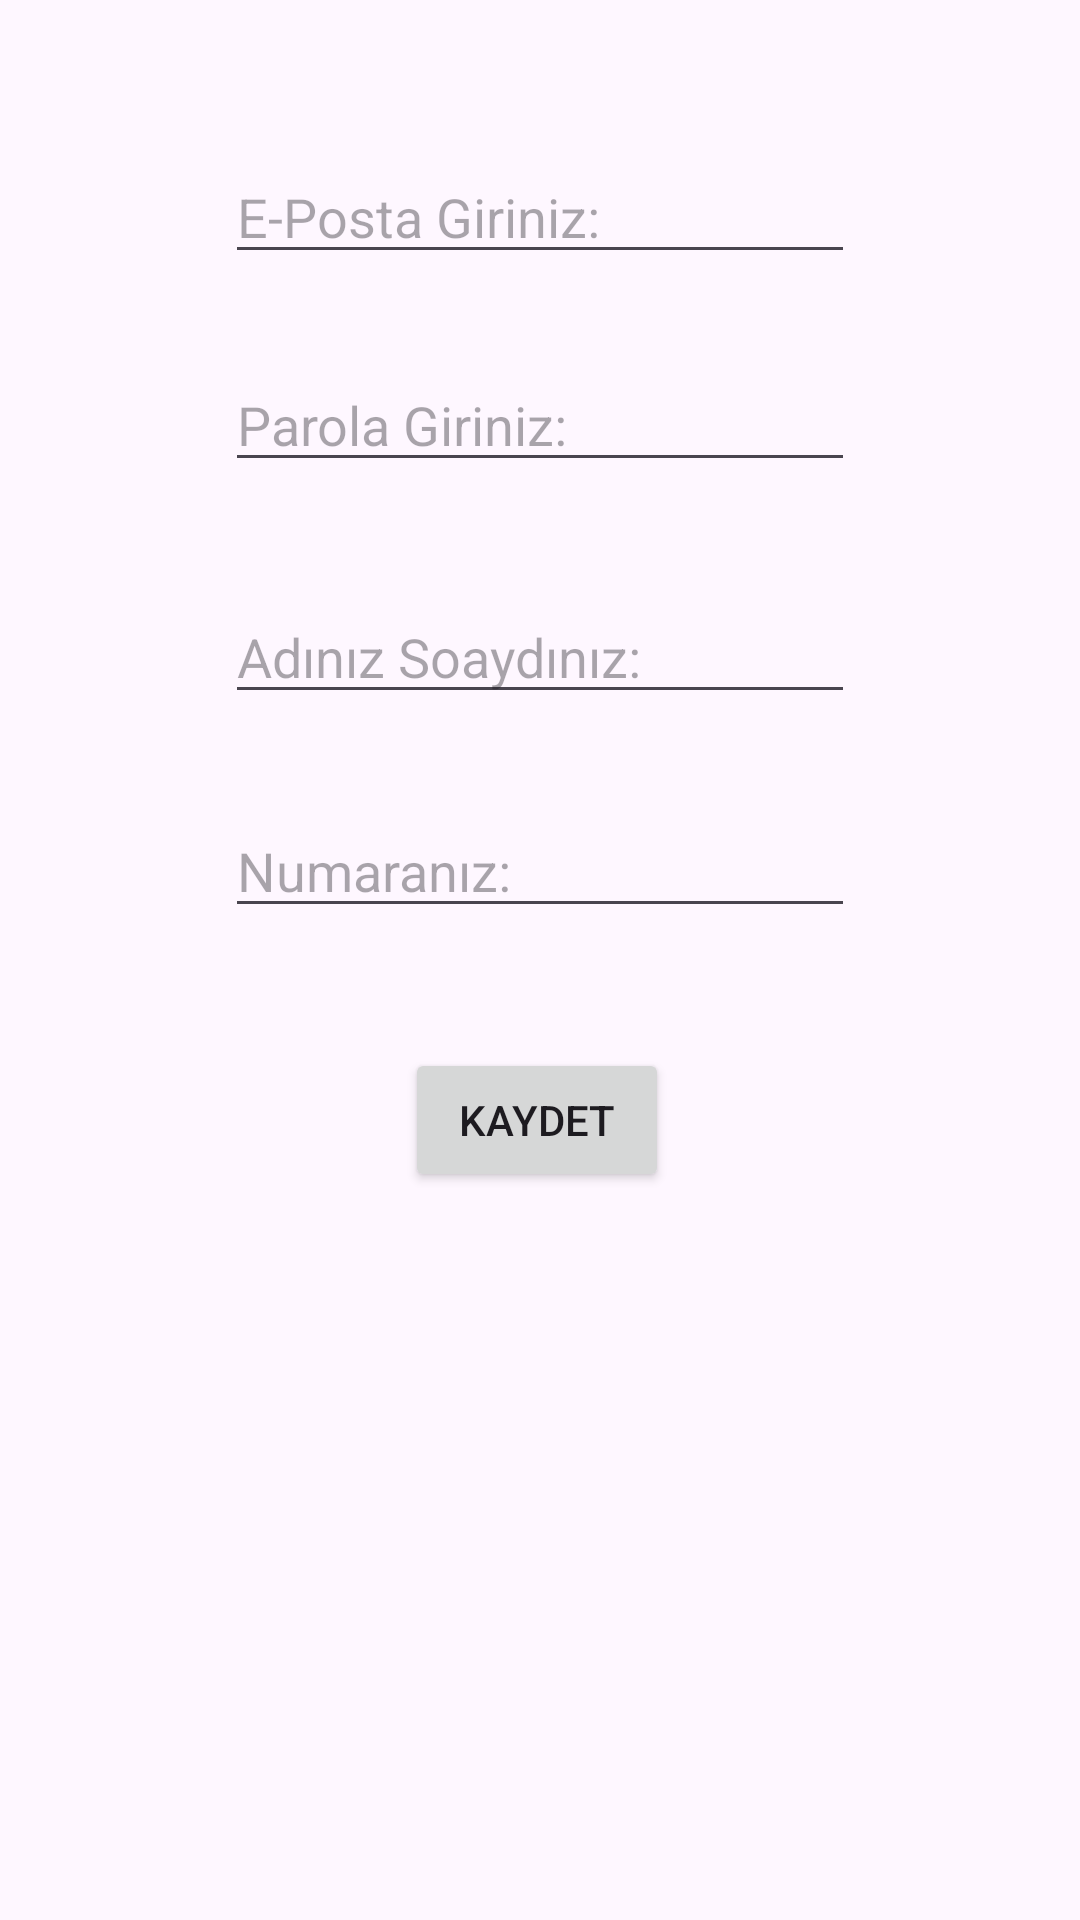

The Android layout XML behind this screen, and the referenced resources:
<!-- AndroidManifest.xml: application theme Theme.KullaniciProjesi -->
<!-- res/layout/activity_kayit.xml -->
<?xml version="1.0" encoding="utf-8"?>
<androidx.constraintlayout.widget.ConstraintLayout xmlns:android="http://schemas.android.com/apk/res/android"
    xmlns:app="http://schemas.android.com/apk/res-auto"
    xmlns:tools="http://schemas.android.com/tools"
    android:id="@+id/main"
    android:layout_width="match_parent"
    android:layout_height="match_parent"
    tools:context=".KayitActivity">

    <EditText
        android:id="@+id/editTextTextEmailAddress"
        android:layout_width="wrap_content"
        android:layout_height="wrap_content"
        android:layout_marginTop="50dp"
        android:ems="10"
        android:hint="E-Posta Giriniz:"
        android:inputType="textEmailAddress"
        app:layout_constraintEnd_toEndOf="parent"
        app:layout_constraintStart_toStartOf="parent"
        app:layout_constraintTop_toTopOf="parent" />

    <EditText
        android:id="@+id/editTextTextPassword"
        android:layout_width="wrap_content"
        android:layout_height="wrap_content"
        android:layout_marginTop="28dp"
        android:ems="10"
        android:hint="Parola Giriniz:"
        android:inputType="textPassword"
        app:layout_constraintEnd_toEndOf="@+id/editTextTextEmailAddress"
        app:layout_constraintStart_toStartOf="@+id/editTextTextEmailAddress"
        app:layout_constraintTop_toBottomOf="@+id/editTextTextEmailAddress" />

    <EditText
        android:id="@+id/editTextText"
        android:layout_width="wrap_content"
        android:layout_height="wrap_content"
        android:layout_marginTop="36dp"
        android:ems="10"
        android:hint="Adınız Soaydınız:"
        android:inputType="text"
        app:layout_constraintEnd_toEndOf="@+id/editTextTextPassword"
        app:layout_constraintStart_toStartOf="@+id/editTextTextPassword"
        app:layout_constraintTop_toBottomOf="@+id/editTextTextPassword" />

    <EditText
        android:id="@+id/editTextNumber"
        android:layout_width="wrap_content"
        android:layout_height="wrap_content"
        android:layout_marginTop="30dp"
        android:ems="10"
        android:hint="Numaranız:"
        android:inputType="number"
        app:layout_constraintEnd_toEndOf="@+id/editTextText"
        app:layout_constraintHorizontal_bias="0.0"
        app:layout_constraintStart_toStartOf="@+id/editTextText"
        app:layout_constraintTop_toBottomOf="@+id/editTextText" />

    <Button
        android:id="@+id/button3"
        android:layout_width="wrap_content"
        android:layout_height="wrap_content"
        android:layout_marginTop="40dp"
        android:onClick="onClickKaydet"
        android:text="Kaydet"
        app:cornerRadius="0dp"
        app:layout_constraintEnd_toEndOf="@+id/editTextNumber"
        app:layout_constraintHorizontal_bias="0.491"
        app:layout_constraintStart_toStartOf="@+id/editTextNumber"
        app:layout_constraintTop_toBottomOf="@+id/editTextNumber" />
</androidx.constraintlayout.widget.ConstraintLayout>
<!-- resources referenced by this layout -->
<resources>
  <style name="Theme.KullaniciProjesi" parent="Base.Theme.KullaniciProjesi" />
  <style name="Base.Theme.KullaniciProjesi" parent="Theme.Material3.DayNight.NoActionBar">
          
          
      </style>
</resources>
